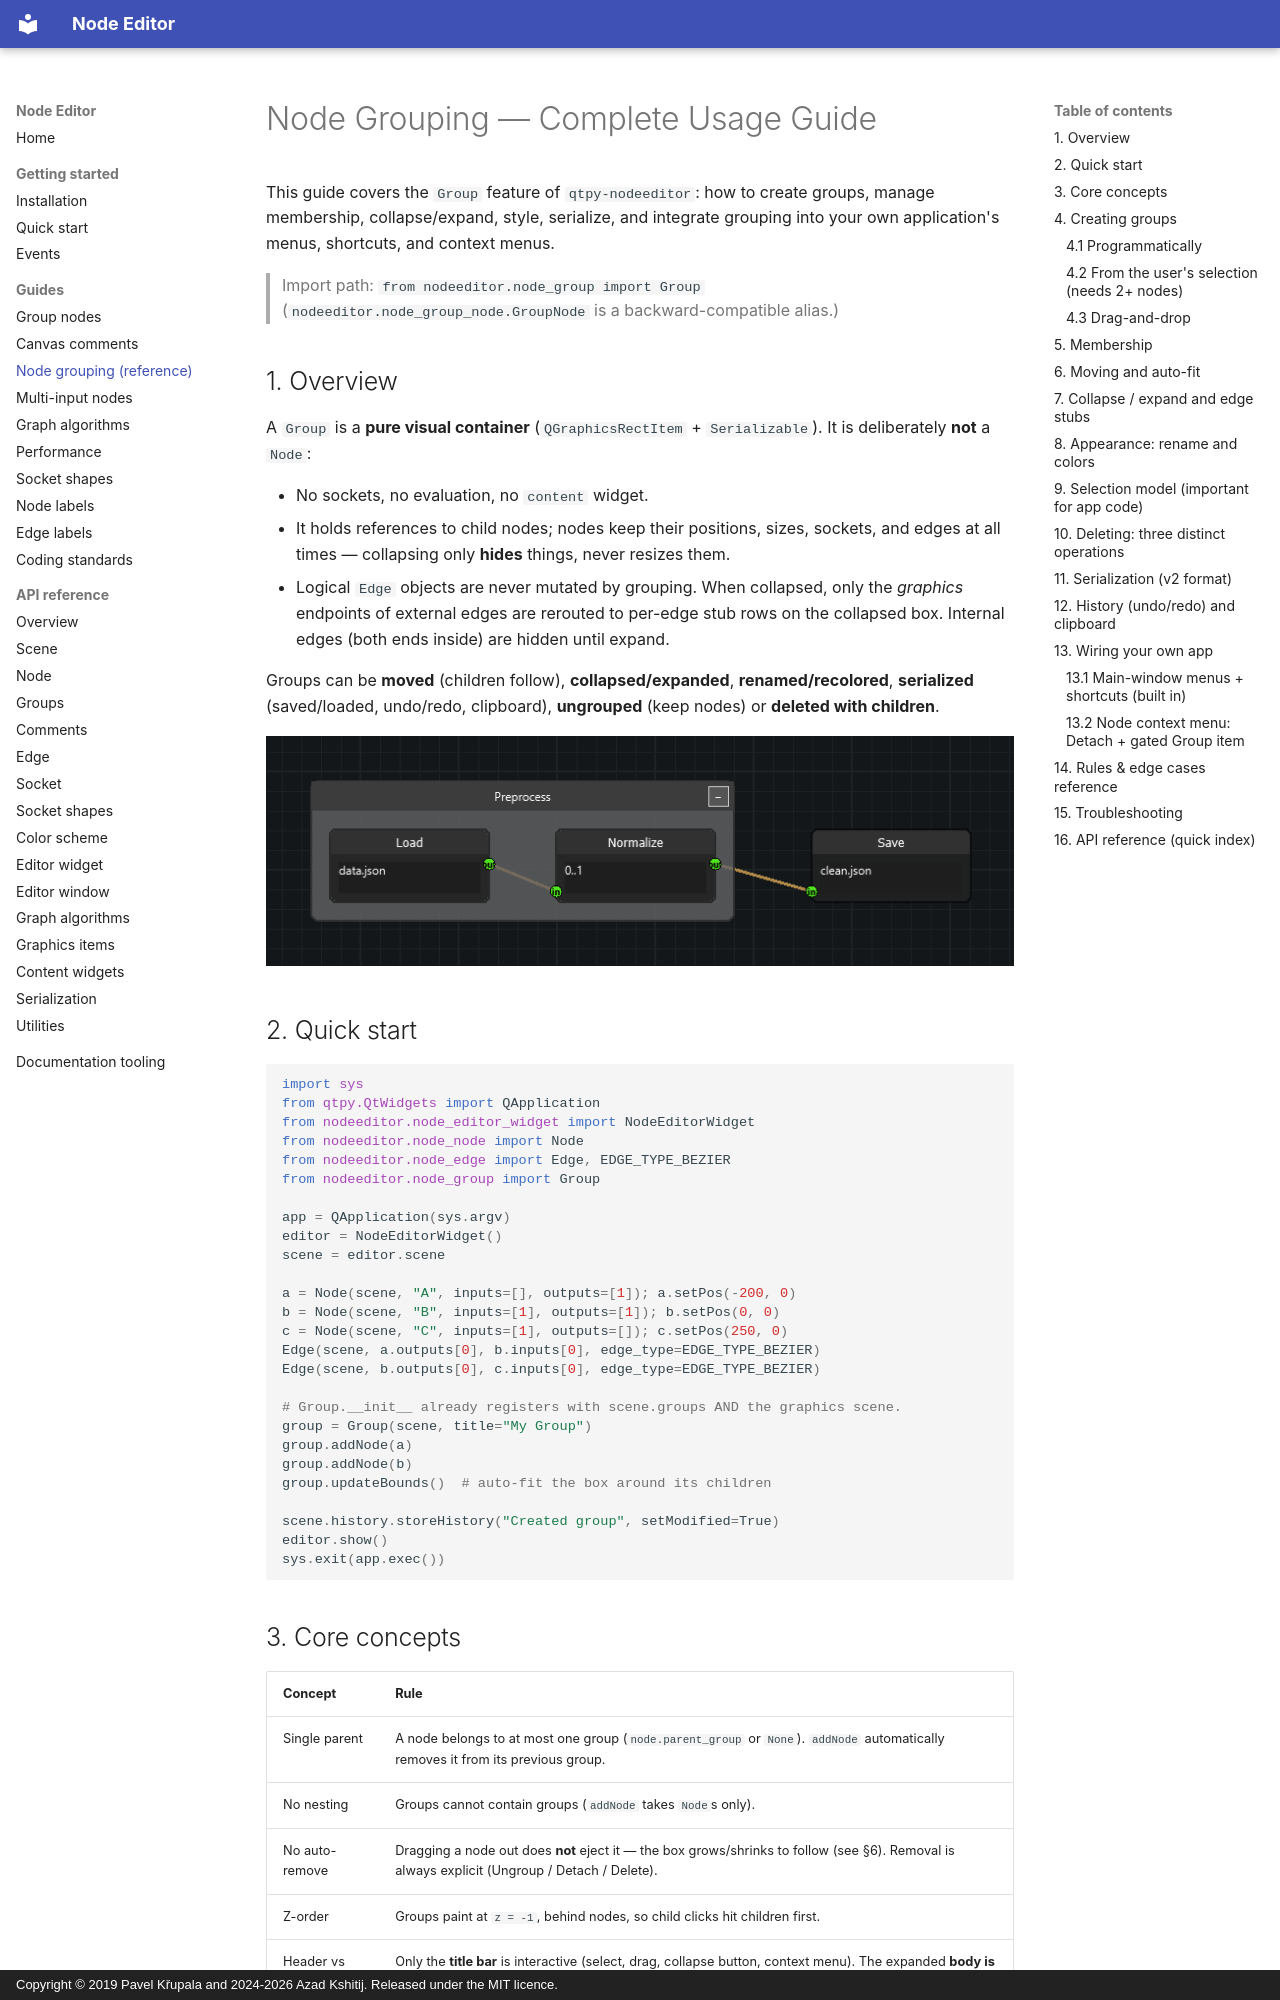

repository: AzadKshitij/qtpy-nodeeditor · page: guides/node-grouping/index.html · generator: mkdocs · copyright: Copyright © 2019 Pavel Křupala and 2024-2026 Azad Kshitij. Released under the MIT licence.

# Node Grouping — Complete Usage Guide

This guide covers the `Group` feature of `qtpy-nodeeditor`: how to create groups,
manage membership, collapse/expand, style, serialize, and integrate grouping into
your own application's menus, shortcuts, and context menus.

> Import path: `from nodeeditor.node_group import Group`
> (`nodeeditor.node_group_node.GroupNode` is a backward-compatible alias.)

## 1. Overview

A `Group` is a **pure visual container** (`QGraphicsRectItem` + `Serializable`).
It is deliberately **not** a `Node`:

- No sockets, no evaluation, no `content` widget.
- It holds references to child nodes; nodes keep their positions, sizes, sockets,
  and edges at all times — collapsing only **hides** things, never resizes them.
- Logical `Edge` objects are never mutated by grouping. When collapsed, only the
  *graphics* endpoints of external edges are rerouted to per-edge stub rows on
  the collapsed box. Internal edges (both ends inside) are hidden until expand.

Groups can be **moved** (children follow), **collapsed/expanded**,
**renamed/recolored**, **serialized** (saved/loaded, undo/redo, clipboard),
**ungrouped** (keep nodes) or **deleted with children**.

![A group around two nodes, with an edge crossing its boundary](../images/group-nodes.png)

## 2. Quick start

```python
import sys
from qtpy.QtWidgets import QApplication
from nodeeditor.node_editor_widget import NodeEditorWidget
from nodeeditor.node_node import Node
from nodeeditor.node_edge import Edge, EDGE_TYPE_BEZIER
from nodeeditor.node_group import Group

app = QApplication(sys.argv)
editor = NodeEditorWidget()
scene = editor.scene

a = Node(scene, "A", inputs=[], outputs=[1]); a.setPos(-200, 0)
b = Node(scene, "B", inputs=[1], outputs=[1]); b.setPos(0, 0)
c = Node(scene, "C", inputs=[1], outputs=[]); c.setPos(250, 0)
Edge(scene, a.outputs[0], b.inputs[0], edge_type=EDGE_TYPE_BEZIER)
Edge(scene, b.outputs[0], c.inputs[0], edge_type=EDGE_TYPE_BEZIER)

# Group.__init__ already registers with scene.groups AND the graphics scene.
group = Group(scene, title="My Group")
group.addNode(a)
group.addNode(b)
group.updateBounds()  # auto-fit the box around its children

scene.history.storeHistory("Created group", setModified=True)
editor.show()
sys.exit(app.exec())
```

## 3. Core concepts

| Concept | Rule |
|---|---|
| Single parent | A node belongs to at most one group (`node.parent_group` or `None`). `addNode` automatically removes it from its previous group. |
| No nesting | Groups cannot contain groups (`addNode` takes `Node`s only). |
| No auto-remove | Dragging a node out does **not** eject it — the box grows/shrinks to follow (see §6). Removal is always explicit (Ungroup / Detach / Delete). |
| Z-order | Groups paint at `z = -1`, behind nodes, so child clicks hit children first. |
| Header vs body | Only the **title bar** is interactive (select, drag, collapse button, context menu). The expanded **body is click-through**: clicks, rubber-band, and right-clicks there behave exactly like plain canvas. The small **collapsed** box is fully clickable. |
| Selection | Clicking the header selects **only** the group (deselects everything else). `Shift`+click adds to the selection instead. |

## 4. Creating groups
